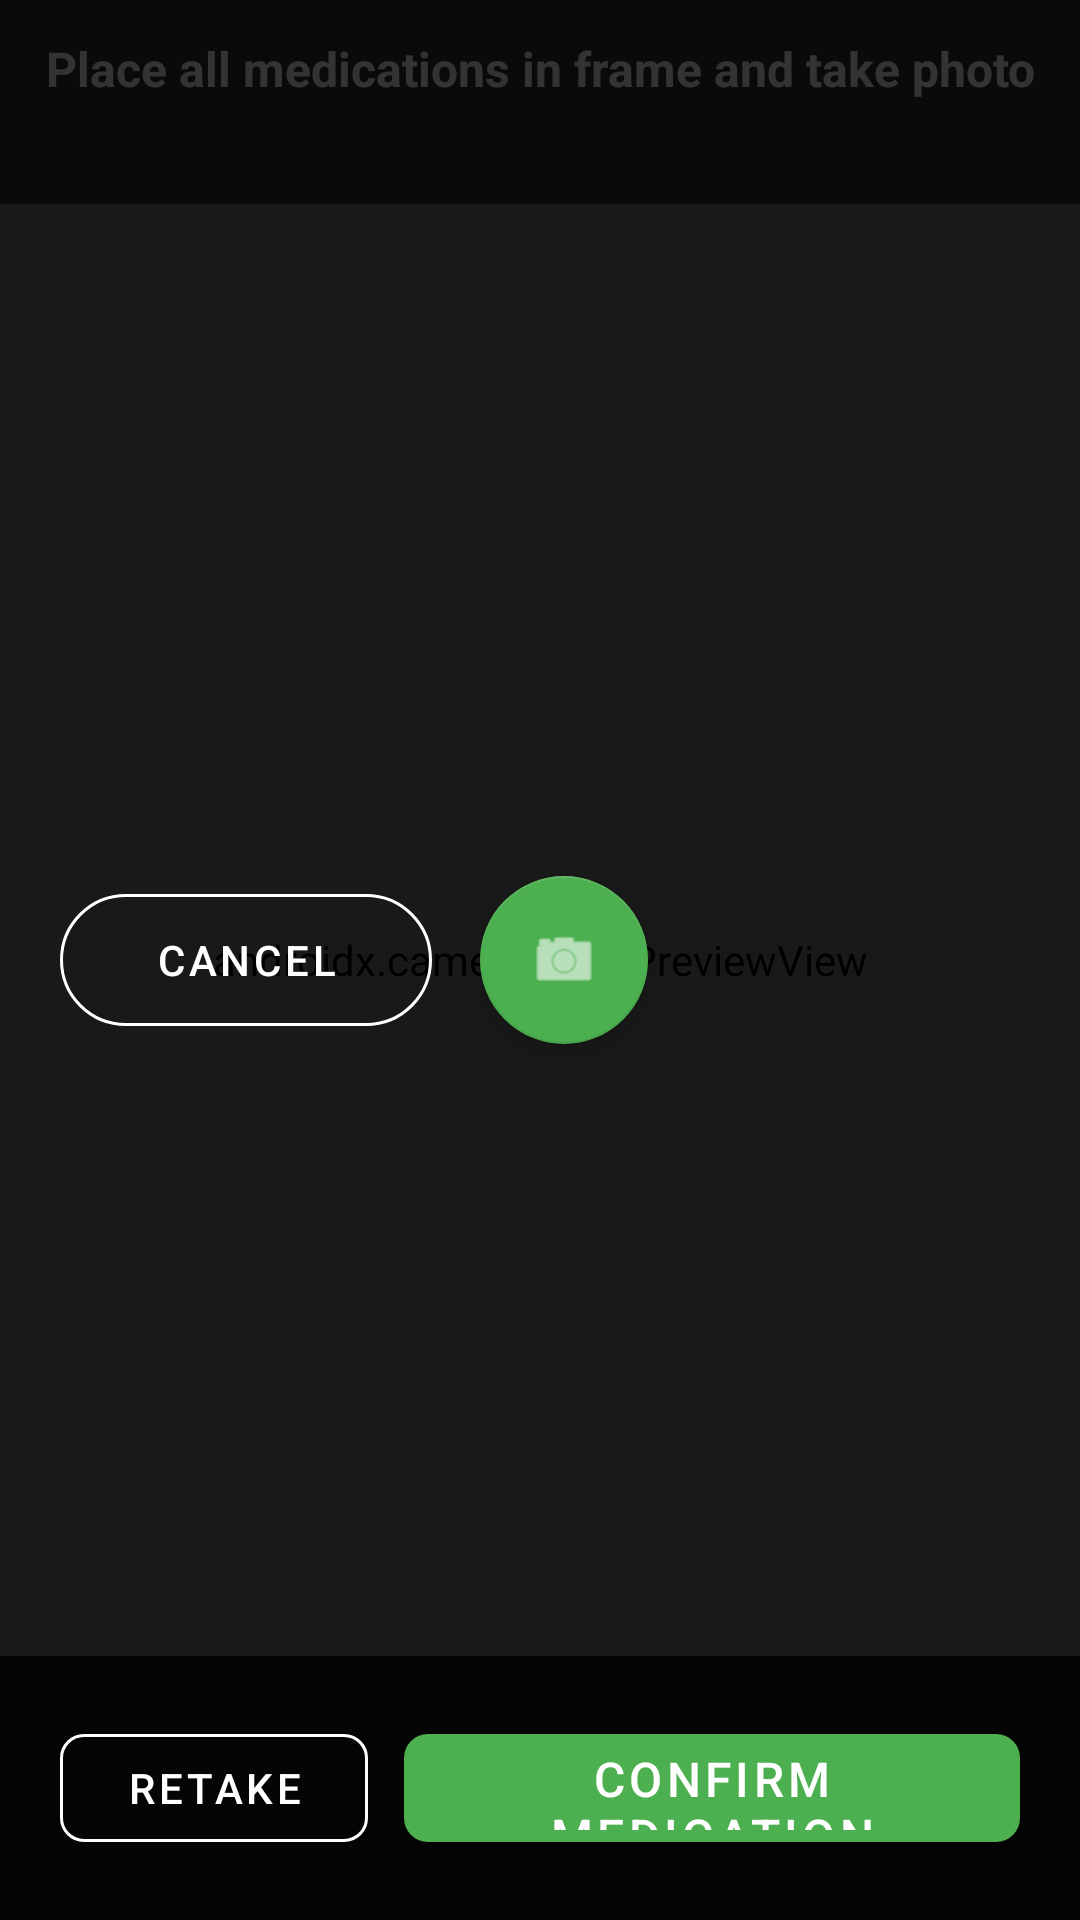

Layout XML and referenced resources for this Android screen:
<!-- AndroidManifest.xml: application theme Theme.MedTracker -->
<!-- res/layout/fragment_camera.xml -->
<?xml version="1.0" encoding="utf-8"?>

<FrameLayout
    xmlns:android="http://schemas.android.com/apk/res/android"
    xmlns:app="http://schemas.android.com/apk/res-auto"
    android:layout_width="match_parent"
    android:layout_height="match_parent"
    android:background="#000000">

    
    <androidx.camera.view.PreviewView
        android:id="@+id/viewFinder"
        android:layout_width="match_parent"
        android:layout_height="match_parent" />

    
    <ImageView
        android:id="@+id/imgPreview"
        android:layout_width="match_parent"
        android:layout_height="match_parent"
        android:scaleType="fitCenter"
        android:visibility="gone"
        android:contentDescription="Medication photo preview" />

    
    <LinearLayout
        android:layout_width="match_parent"
        android:layout_height="wrap_content"
        android:orientation="vertical"
        android:layout_gravity="top"
        android:background="#99000000"
        android:padding="12dp">

        <TextView
            android:id="@+id/tvInstructions"
            android:layout_width="match_parent"
            android:layout_height="wrap_content"
            android:text="Place all medications in frame and take photo"
            android:textColor="#FFFFFF"
            android:textSize="16sp"
            android:gravity="center"
            android:textStyle="bold" />

        <TextView
            android:id="@+id/tvMedHint"
            android:layout_width="match_parent"
            android:layout_height="wrap_content"
            android:textColor="#E0E0E0"
            android:textSize="12sp"
            android:layout_marginTop="6dp"
            android:lineSpacingExtra="4dp" />
    </LinearLayout>

    
    <ProgressBar
        android:id="@+id/progressBar"
        android:layout_width="64dp"
        android:layout_height="64dp"
        android:layout_gravity="center"
        android:visibility="gone"
        android:indeterminateTint="@android:color/white" />

    
    <LinearLayout
        android:id="@+id/layoutCameraActions"
        android:layout_width="match_parent"
        android:layout_height="wrap_content"
        android:orientation="horizontal"
        android:layout_gravity="bottom"
        android:background="#CC000000"
        android:padding="20dp"
        android:gravity="center">

        <com.google.android.material.button.MaterialButton
            android:id="@+id/btnCancel"
            style="@style/Widget.MaterialComponents.Button.OutlinedButton"
            android:layout_width="0dp"
            android:layout_height="56dp"
            android:layout_weight="1"
            android:text="Cancel"
            android:textColor="#FFFFFF"
            app:strokeColor="#FFFFFF"
            app:cornerRadius="28dp"
            android:layout_marginEnd="16dp" />

        <com.google.android.material.floatingactionbutton.FloatingActionButton
            android:id="@+id/btnCapture"
            android:layout_width="wrap_content"
            android:layout_height="wrap_content"
            android:src="@android:drawable/ic_menu_camera"
            app:backgroundTint="#4CAF50"
            android:contentDescription="Take photo"
            app:fabSize="normal" />

        <View
            android:layout_width="0dp"
            android:layout_height="wrap_content"
            android:layout_weight="1" />
    </LinearLayout>

    
    <LinearLayout
        android:id="@+id/layoutConfirmActions"
        android:layout_width="match_parent"
        android:layout_height="wrap_content"
        android:orientation="horizontal"
        android:layout_gravity="bottom"
        android:background="#CC000000"
        android:padding="20dp"
        android:gravity="center">

        <com.google.android.material.button.MaterialButton
            android:id="@+id/btnRetake"
            style="@style/Widget.MaterialComponents.Button.OutlinedButton"
            android:layout_width="0dp"
            android:layout_height="48dp"
            android:layout_weight="1"
            android:text="Retake"
            android:textColor="#FFFFFF"
            app:strokeColor="#FFFFFF"
            app:cornerRadius="8dp"
            android:layout_marginEnd="12dp" />

        <com.google.android.material.button.MaterialButton
            android:id="@+id/btnConfirm"
            android:layout_width="0dp"
            android:layout_height="48dp"
            android:layout_weight="2"
            android:text="Confirm Medication"
            android:textSize="16sp"
            app:backgroundTint="#4CAF50"
            app:cornerRadius="8dp" />
    </LinearLayout>

</FrameLayout>
<!-- resources referenced by this layout -->
<resources>
  <style name="Theme.MedTracker" parent="Theme.MaterialComponents.DayNight.DarkActionBar">
          <item name="colorPrimary">@color/colorPrimary</item>
          <item name="colorPrimaryVariant">@color/colorPrimaryVariant</item>
          <item name="colorOnPrimary">@color/colorOnPrimary</item>
          <item name="colorSecondary">@color/colorSecondary</item>
          <item name="colorSecondaryVariant">@color/colorSecondaryVariant</item>
          <item name="colorOnSecondary">@color/colorOnSecondary</item>
          <item name="android:statusBarColor">@color/colorPrimaryDark</item>
          <item name="windowActionBar">false</item>
          <item name="windowNoTitle">true</item>
      </style>
  <color name="colorPrimary">#4CAF50</color>
  <color name="colorPrimaryVariant">#2E7D32</color>
  <color name="colorOnPrimary">#FFFFFF</color>
  <color name="colorSecondary">#2196F3</color>
  <color name="colorSecondaryVariant">#1565C0</color>
  <color name="colorOnSecondary">#FFFFFF</color>
  <color name="colorPrimaryDark">#388E3C</color>
</resources>
